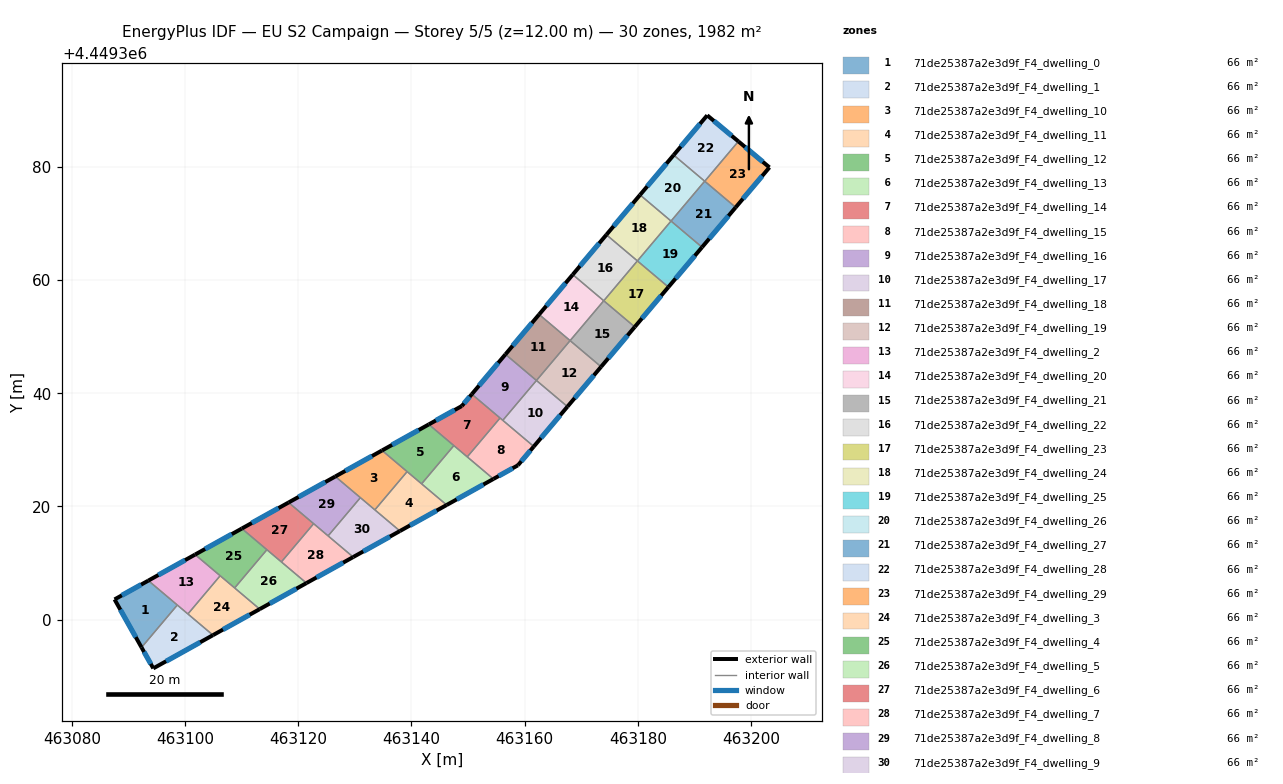
=== STOREY PLAN SPEC (per zone: floor XY polygon, exterior-wall plan segments, windows/doors) ===
zone 1: 71de25387a2e3d9f_F4_dwelling_0  (66.1 m²)
  floor: (463098.63, 4449302.58) (463092.31, 4449295.09) (463087.54, 4449303.57) (463093.51, 4449306.90)
  exterior wall: (463087.54, 4449303.57) – (463092.31, 4449295.09)  [9.7 m]
    window: (463088.56, 4449301.75) – (463091.29, 4449296.90)  [9.5 m²]
  exterior wall: (463093.51, 4449306.90) – (463087.54, 4449303.57)  [6.8 m]
    window: (463092.23, 4449306.18) – (463088.82, 4449304.28)  [6.7 m²]
  interior walls: 2
zone 2: 71de25387a2e3d9f_F4_dwelling_1  (66.1 m²)
  floor: (463104.93, 4449297.26) (463094.39, 4449291.38) (463092.31, 4449295.09) (463098.63, 4449302.58)
  exterior wall: (463092.31, 4449295.09) – (463094.39, 4449291.38)  [4.2 m]
    window: (463092.75, 4449294.29) – (463093.94, 4449292.18)  [4.2 m²]
  exterior wall: (463094.39, 4449291.38) – (463104.93, 4449297.26)  [12.1 m]
    window: (463096.65, 4449292.64) – (463102.68, 4449296.00)  [11.8 m²]
  interior walls: 3
zone 3: 71de25387a2e3d9f_F4_dwelling_10  (66.1 m²)
  floor: (463139.24, 4449326.15) (463133.53, 4449319.39) (463126.54, 4449325.29) (463134.80, 4449329.89)
  exterior wall: (463134.80, 4449329.89) – (463126.54, 4449325.29)  [9.5 m]
    window: (463133.03, 4449328.90) – (463128.31, 4449326.28)  [9.3 m²]
  interior walls: 4
zone 4: 71de25387a2e3d9f_F4_dwelling_11  (66.0 m²)
  floor: (463146.22, 4449320.25) (463137.97, 4449315.66) (463133.53, 4449319.39) (463139.24, 4449326.15)
  exterior wall: (463137.97, 4449315.66) – (463146.22, 4449320.25)  [9.5 m]
    window: (463139.73, 4449316.64) – (463144.45, 4449319.27)  [9.3 m²]
  interior walls: 4
zone 5: 71de25387a2e3d9f_F4_dwelling_12  (66.0 m²)
  floor: (463147.49, 4449330.75) (463141.79, 4449323.99) (463134.80, 4449329.89) (463143.06, 4449334.49)
  exterior wall: (463143.06, 4449334.49) – (463134.80, 4449329.89)  [9.5 m]
    window: (463141.29, 4449333.50) – (463136.57, 4449330.88)  [9.3 m²]
  interior walls: 4
zone 6: 71de25387a2e3d9f_F4_dwelling_13  (66.0 m²)
  floor: (463154.48, 4449324.86) (463146.22, 4449320.25) (463141.79, 4449323.99) (463147.49, 4449330.75)
  exterior wall: (463146.22, 4449320.25) – (463154.48, 4449324.86)  [9.5 m]
    window: (463147.99, 4449321.24) – (463152.71, 4449323.87)  [9.3 m²]
  interior walls: 4
zone 7: 71de25387a2e3d9f_F4_dwelling_14  (66.0 m²)
  floor: (463155.66, 4449335.62) (463149.86, 4449328.75) (463143.06, 4449334.49) (463148.90, 4449337.74) (463150.66, 4449339.83)
  exterior wall: (463148.90, 4449337.74) – (463143.06, 4449334.49)  [6.7 m]
    window: (463147.65, 4449337.04) – (463144.31, 4449335.19)  [6.5 m²]
  exterior wall: (463150.66, 4449339.83) – (463148.90, 4449337.74)  [2.7 m]
    window: (463150.29, 4449339.38) – (463149.27, 4449338.19)  [2.7 m²]
  interior walls: 4
zone 8: 71de25387a2e3d9f_F4_dwelling_15  (66.0 m²)
  floor: (463161.62, 4449330.59) (463158.81, 4449327.27) (463154.48, 4449324.86) (463149.86, 4449328.75) (463155.66, 4449335.62)
  exterior wall: (463154.48, 4449324.86) – (463158.81, 4449327.27)  [5.0 m]
    window: (463155.41, 4449325.37) – (463157.88, 4449326.75)  [4.9 m²]
  exterior wall: (463158.81, 4449327.27) – (463161.62, 4449330.59)  [4.4 m]
    window: (463159.41, 4449327.98) – (463161.02, 4449329.88)  [4.3 m²]
  interior walls: 4
zone 9: 71de25387a2e3d9f_F4_dwelling_16  (66.0 m²)
  floor: (463162.09, 4449342.26) (463156.14, 4449335.21) (463150.66, 4449339.83) (463156.61, 4449346.88)
  exterior wall: (463156.61, 4449346.88) – (463150.66, 4449339.83)  [9.2 m]
    window: (463155.34, 4449345.37) – (463151.94, 4449341.34)  [9.0 m²]
  interior walls: 4
zone 10: 71de25387a2e3d9f_F4_dwelling_17  (66.1 m²)
  floor: (463167.57, 4449337.63) (463161.62, 4449330.59) (463156.14, 4449335.21) (463162.09, 4449342.26)
  exterior wall: (463161.62, 4449330.59) – (463167.57, 4449337.63)  [9.2 m]
    window: (463162.89, 4449332.10) – (463166.29, 4449336.12)  [9.0 m²]
  interior walls: 3
zone 11: 71de25387a2e3d9f_F4_dwelling_18  (66.1 m²)
  floor: (463168.03, 4449349.30) (463162.09, 4449342.25) (463156.61, 4449346.88) (463162.55, 4449353.92)
  exterior wall: (463162.55, 4449353.92) – (463156.61, 4449346.88)  [9.2 m]
    window: (463161.28, 4449352.41) – (463157.88, 4449348.38)  [9.0 m²]
  interior walls: 3
zone 12: 71de25387a2e3d9f_F4_dwelling_19  (66.1 m²)
  floor: (463173.51, 4449344.68) (463167.57, 4449337.63) (463162.09, 4449342.25) (463168.03, 4449349.30)
  exterior wall: (463167.57, 4449337.63) – (463173.51, 4449344.68)  [9.2 m]
    window: (463168.84, 4449339.14) – (463172.24, 4449343.17)  [9.0 m²]
  interior walls: 3
zone 13: 71de25387a2e3d9f_F4_dwelling_2  (66.1 m²)
  floor: (463106.20, 4449307.75) (463100.50, 4449301.00) (463093.51, 4449306.90) (463101.77, 4449311.49)
  exterior wall: (463101.77, 4449311.49) – (463093.51, 4449306.90)  [9.5 m]
    window: (463100.00, 4449310.51) – (463095.28, 4449307.88)  [9.3 m²]
  interior walls: 4
zone 14: 71de25387a2e3d9f_F4_dwelling_20  (66.1 m²)
  floor: (463173.98, 4449356.34) (463168.03, 4449349.30) (463162.55, 4449353.92) (463168.50, 4449360.96)
  exterior wall: (463168.50, 4449360.96) – (463162.55, 4449353.92)  [9.2 m]
    window: (463167.23, 4449359.45) – (463163.83, 4449355.43)  [9.0 m²]
  interior walls: 3
zone 15: 71de25387a2e3d9f_F4_dwelling_21  (66.1 m²)
  floor: (463179.46, 4449351.72) (463173.51, 4449344.68) (463168.03, 4449349.30) (463173.98, 4449356.34)
  exterior wall: (463173.51, 4449344.68) – (463179.46, 4449351.72)  [9.2 m]
    window: (463174.78, 4449346.18) – (463178.18, 4449350.21)  [9.0 m²]
  interior walls: 3
zone 16: 71de25387a2e3d9f_F4_dwelling_22  (66.1 m²)
  floor: (463179.92, 4449363.38) (463173.98, 4449356.34) (463168.50, 4449360.96) (463174.45, 4449368.00)
  exterior wall: (463174.45, 4449368.00) – (463168.50, 4449360.96)  [9.2 m]
    window: (463173.17, 4449366.50) – (463169.77, 4449362.47)  [9.0 m²]
  interior walls: 3
zone 17: 71de25387a2e3d9f_F4_dwelling_23  (66.1 m²)
  floor: (463185.40, 4449358.76) (463179.46, 4449351.72) (463173.98, 4449356.34) (463179.92, 4449363.38)
  exterior wall: (463179.46, 4449351.72) – (463185.40, 4449358.76)  [9.2 m]
    window: (463180.73, 4449353.23) – (463184.13, 4449357.25)  [9.0 m²]
  interior walls: 3
zone 18: 71de25387a2e3d9f_F4_dwelling_24  (66.0 m²)
  floor: (463185.87, 4449370.42) (463179.92, 4449363.38) (463174.45, 4449368.00) (463180.39, 4449375.05)
  exterior wall: (463180.39, 4449375.05) – (463174.45, 4449368.00)  [9.2 m]
    window: (463179.12, 4449373.54) – (463175.72, 4449369.51)  [9.0 m²]
  interior walls: 3
zone 19: 71de25387a2e3d9f_F4_dwelling_25  (66.1 m²)
  floor: (463191.34, 4449365.80) (463185.40, 4449358.76) (463179.92, 4449363.38) (463185.87, 4449370.42)
  exterior wall: (463185.40, 4449358.76) – (463191.34, 4449365.80)  [9.2 m]
    window: (463186.67, 4449360.27) – (463190.07, 4449364.29)  [9.0 m²]
  interior walls: 3
zone 20: 71de25387a2e3d9f_F4_dwelling_26  (66.0 m²)
  floor: (463191.81, 4449377.47) (463185.87, 4449370.42) (463180.39, 4449375.05) (463186.33, 4449382.09)
  exterior wall: (463186.33, 4449382.09) – (463180.39, 4449375.05)  [9.2 m]
    window: (463185.06, 4449380.58) – (463181.66, 4449376.55)  [9.0 m²]
  interior walls: 3
zone 21: 71de25387a2e3d9f_F4_dwelling_27  (66.1 m²)
  floor: (463197.29, 4449372.84) (463191.34, 4449365.80) (463185.87, 4449370.42) (463191.81, 4449377.47)
  exterior wall: (463191.34, 4449365.80) – (463197.29, 4449372.84)  [9.2 m]
    window: (463192.62, 4449367.31) – (463196.02, 4449371.33)  [9.0 m²]
  interior walls: 4
zone 22: 71de25387a2e3d9f_F4_dwelling_28  (66.1 m²)
  floor: (463197.77, 4449384.50) (463191.82, 4449377.46) (463186.33, 4449382.09) (463192.26, 4449389.11)
  exterior wall: (463197.77, 4449384.50) – (463192.26, 4449389.11)  [7.2 m]
    window: (463196.59, 4449385.49) – (463193.44, 4449388.12)  [7.0 m²]
  exterior wall: (463192.26, 4449389.11) – (463186.33, 4449382.09)  [9.2 m]
    window: (463190.99, 4449387.60) – (463187.60, 4449383.59)  [9.0 m²]
  interior walls: 3
zone 23: 71de25387a2e3d9f_F4_dwelling_29  (66.0 m²)
  floor: (463203.25, 4449379.91) (463197.29, 4449372.84) (463191.82, 4449377.46) (463197.77, 4449384.50)
  exterior wall: (463203.25, 4449379.91) – (463197.77, 4449384.50)  [7.2 m]
    window: (463202.08, 4449380.89) – (463198.94, 4449383.52)  [7.0 m²]
  exterior wall: (463197.29, 4449372.84) – (463203.25, 4449379.91)  [9.2 m]
    window: (463198.57, 4449374.36) – (463201.98, 4449378.39)  [9.1 m²]
  interior walls: 2
zone 24: 71de25387a2e3d9f_F4_dwelling_3  (66.0 m²)
  floor: (463113.19, 4449301.86) (463104.93, 4449297.26) (463100.50, 4449301.00) (463106.20, 4449307.75)
  exterior wall: (463104.93, 4449297.26) – (463113.19, 4449301.86)  [9.5 m]
    window: (463106.70, 4449298.24) – (463111.42, 4449300.87)  [9.3 m²]
  interior walls: 4
zone 25: 71de25387a2e3d9f_F4_dwelling_4  (66.1 m²)
  floor: (463114.46, 4449312.35) (463108.76, 4449305.60) (463101.77, 4449311.49) (463110.03, 4449316.09)
  exterior wall: (463110.03, 4449316.09) – (463101.77, 4449311.49)  [9.5 m]
    window: (463108.26, 4449315.11) – (463103.54, 4449312.48)  [9.3 m²]
  interior walls: 4
zone 26: 71de25387a2e3d9f_F4_dwelling_5  (66.1 m²)
  floor: (463121.45, 4449306.46) (463113.19, 4449301.86) (463108.76, 4449305.60) (463114.46, 4449312.35)
  exterior wall: (463113.19, 4449301.86) – (463121.45, 4449306.46)  [9.5 m]
    window: (463114.96, 4449302.84) – (463119.68, 4449305.47)  [9.3 m²]
  interior walls: 4
zone 27: 71de25387a2e3d9f_F4_dwelling_6  (66.1 m²)
  floor: (463122.72, 4449316.95) (463117.02, 4449310.20) (463110.03, 4449316.09) (463118.29, 4449320.69)
  exterior wall: (463118.29, 4449320.69) – (463110.03, 4449316.09)  [9.5 m]
    window: (463116.52, 4449319.71) – (463111.80, 4449317.08)  [9.3 m²]
  interior walls: 4
zone 28: 71de25387a2e3d9f_F4_dwelling_7  (66.0 m²)
  floor: (463129.71, 4449311.06) (463121.45, 4449306.46) (463117.02, 4449310.20) (463122.72, 4449316.95)
  exterior wall: (463121.45, 4449306.46) – (463129.71, 4449311.06)  [9.5 m]
    window: (463123.22, 4449307.44) – (463127.94, 4449310.07)  [9.3 m²]
  interior walls: 4
zone 29: 71de25387a2e3d9f_F4_dwelling_8  (66.1 m²)
  floor: (463130.98, 4449321.55) (463125.28, 4449314.79) (463118.29, 4449320.69) (463126.54, 4449325.29)
  exterior wall: (463126.54, 4449325.29) – (463118.29, 4449320.69)  [9.5 m]
    window: (463124.78, 4449324.31) – (463120.06, 4449321.68)  [9.3 m²]
  interior walls: 4
zone 30: 71de25387a2e3d9f_F4_dwelling_9  (66.1 m²)
  floor: (463137.97, 4449315.66) (463129.71, 4449311.06) (463125.28, 4449314.79) (463130.98, 4449321.55)
  exterior wall: (463129.71, 4449311.06) – (463137.97, 4449315.66)  [9.5 m]
    window: (463131.48, 4449312.04) – (463136.20, 4449314.67)  [9.3 m²]
  interior walls: 4

=== DERIVED (storey summary) ===
Building: EU S2 Campaign
Storey: 5 of 5  (floor level z = 12.00 m)
Storey gross floor area: 1981.5 m²
Zones on this storey: 30
  - 71de25387a2e3d9f_F4_dwelling_0: floor 66.1 m²; exterior wall 16.6 m (49.7 m²); 2 window(s) 16.2 m²; WWR 32.7%
  - 71de25387a2e3d9f_F4_dwelling_1: floor 66.1 m²; exterior wall 16.3 m (49.0 m²); 2 window(s) 16.0 m²; WWR 32.7%
  - 71de25387a2e3d9f_F4_dwelling_10: floor 66.1 m²; exterior wall 9.5 m (28.4 m²); 1 window(s) 9.3 m²; WWR 32.7%
  - 71de25387a2e3d9f_F4_dwelling_11: floor 66.0 m²; exterior wall 9.5 m (28.4 m²); 1 window(s) 9.3 m²; WWR 32.7%
  - 71de25387a2e3d9f_F4_dwelling_12: floor 66.0 m²; exterior wall 9.5 m (28.4 m²); 1 window(s) 9.3 m²; WWR 32.7%
  - 71de25387a2e3d9f_F4_dwelling_13: floor 66.0 m²; exterior wall 9.5 m (28.4 m²); 1 window(s) 9.3 m²; WWR 32.7%
  - 71de25387a2e3d9f_F4_dwelling_14: floor 66.0 m²; exterior wall 9.4 m (28.3 m²); 2 window(s) 9.2 m²; WWR 32.7%
  - 71de25387a2e3d9f_F4_dwelling_15: floor 66.0 m²; exterior wall 9.3 m (27.9 m²); 2 window(s) 9.1 m²; WWR 32.7%
  - 71de25387a2e3d9f_F4_dwelling_16: floor 66.0 m²; exterior wall 9.2 m (27.6 m²); 1 window(s) 9.0 m²; WWR 32.7%
  - 71de25387a2e3d9f_F4_dwelling_17: floor 66.1 m²; exterior wall 9.2 m (27.6 m²); 1 window(s) 9.0 m²; WWR 32.7%
  - 71de25387a2e3d9f_F4_dwelling_18: floor 66.1 m²; exterior wall 9.2 m (27.6 m²); 1 window(s) 9.0 m²; WWR 32.7%
  - 71de25387a2e3d9f_F4_dwelling_19: floor 66.1 m²; exterior wall 9.2 m (27.6 m²); 1 window(s) 9.0 m²; WWR 32.7%
  - 71de25387a2e3d9f_F4_dwelling_2: floor 66.1 m²; exterior wall 9.5 m (28.4 m²); 1 window(s) 9.3 m²; WWR 32.7%
  - 71de25387a2e3d9f_F4_dwelling_20: floor 66.1 m²; exterior wall 9.2 m (27.6 m²); 1 window(s) 9.0 m²; WWR 32.7%
  - 71de25387a2e3d9f_F4_dwelling_21: floor 66.1 m²; exterior wall 9.2 m (27.6 m²); 1 window(s) 9.0 m²; WWR 32.7%
  - 71de25387a2e3d9f_F4_dwelling_22: floor 66.1 m²; exterior wall 9.2 m (27.6 m²); 1 window(s) 9.0 m²; WWR 32.7%
  - 71de25387a2e3d9f_F4_dwelling_23: floor 66.1 m²; exterior wall 9.2 m (27.6 m²); 1 window(s) 9.0 m²; WWR 32.7%
  - 71de25387a2e3d9f_F4_dwelling_24: floor 66.0 m²; exterior wall 9.2 m (27.6 m²); 1 window(s) 9.0 m²; WWR 32.7%
  - 71de25387a2e3d9f_F4_dwelling_25: floor 66.1 m²; exterior wall 9.2 m (27.6 m²); 1 window(s) 9.0 m²; WWR 32.7%
  - 71de25387a2e3d9f_F4_dwelling_26: floor 66.0 m²; exterior wall 9.2 m (27.6 m²); 1 window(s) 9.0 m²; WWR 32.7%
  - 71de25387a2e3d9f_F4_dwelling_27: floor 66.1 m²; exterior wall 9.2 m (27.6 m²); 1 window(s) 9.0 m²; WWR 32.7%
  - 71de25387a2e3d9f_F4_dwelling_28: floor 66.1 m²; exterior wall 16.4 m (49.1 m²); 2 window(s) 16.0 m²; WWR 32.7%
  - 71de25387a2e3d9f_F4_dwelling_29: floor 66.0 m²; exterior wall 16.4 m (49.2 m²); 2 window(s) 16.1 m²; WWR 32.7%
  - 71de25387a2e3d9f_F4_dwelling_3: floor 66.0 m²; exterior wall 9.5 m (28.4 m²); 1 window(s) 9.3 m²; WWR 32.7%
  - 71de25387a2e3d9f_F4_dwelling_4: floor 66.1 m²; exterior wall 9.5 m (28.4 m²); 1 window(s) 9.3 m²; WWR 32.7%
  - 71de25387a2e3d9f_F4_dwelling_5: floor 66.1 m²; exterior wall 9.5 m (28.4 m²); 1 window(s) 9.3 m²; WWR 32.7%
  - 71de25387a2e3d9f_F4_dwelling_6: floor 66.1 m²; exterior wall 9.5 m (28.4 m²); 1 window(s) 9.3 m²; WWR 32.7%
  - 71de25387a2e3d9f_F4_dwelling_7: floor 66.0 m²; exterior wall 9.5 m (28.4 m²); 1 window(s) 9.3 m²; WWR 32.7%
  - 71de25387a2e3d9f_F4_dwelling_8: floor 66.1 m²; exterior wall 9.5 m (28.4 m²); 1 window(s) 9.3 m²; WWR 32.7%
  - 71de25387a2e3d9f_F4_dwelling_9: floor 66.1 m²; exterior wall 9.5 m (28.4 m²); 1 window(s) 9.3 m²; WWR 32.7%
Zone adjacency (shared interzone walls):
  - 71de25387a2e3d9f_F4_dwelling_0 ↔ 71de25387a2e3d9f_F4_dwelling_1
  - 71de25387a2e3d9f_F4_dwelling_0 ↔ 71de25387a2e3d9f_F4_dwelling_2
  - 71de25387a2e3d9f_F4_dwelling_1 ↔ 71de25387a2e3d9f_F4_dwelling_2
  - 71de25387a2e3d9f_F4_dwelling_1 ↔ 71de25387a2e3d9f_F4_dwelling_3
  - 71de25387a2e3d9f_F4_dwelling_10 ↔ 71de25387a2e3d9f_F4_dwelling_11
  - 71de25387a2e3d9f_F4_dwelling_10 ↔ 71de25387a2e3d9f_F4_dwelling_12
  - 71de25387a2e3d9f_F4_dwelling_10 ↔ 71de25387a2e3d9f_F4_dwelling_8
  - 71de25387a2e3d9f_F4_dwelling_10 ↔ 71de25387a2e3d9f_F4_dwelling_9
  - 71de25387a2e3d9f_F4_dwelling_11 ↔ 71de25387a2e3d9f_F4_dwelling_12
  - 71de25387a2e3d9f_F4_dwelling_11 ↔ 71de25387a2e3d9f_F4_dwelling_13
  - 71de25387a2e3d9f_F4_dwelling_11 ↔ 71de25387a2e3d9f_F4_dwelling_9
  - 71de25387a2e3d9f_F4_dwelling_12 ↔ 71de25387a2e3d9f_F4_dwelling_13
  - 71de25387a2e3d9f_F4_dwelling_12 ↔ 71de25387a2e3d9f_F4_dwelling_14
  - 71de25387a2e3d9f_F4_dwelling_13 ↔ 71de25387a2e3d9f_F4_dwelling_14
  - 71de25387a2e3d9f_F4_dwelling_13 ↔ 71de25387a2e3d9f_F4_dwelling_15
  - 71de25387a2e3d9f_F4_dwelling_14 ↔ 71de25387a2e3d9f_F4_dwelling_15
  - 71de25387a2e3d9f_F4_dwelling_14 ↔ 71de25387a2e3d9f_F4_dwelling_16
  - 71de25387a2e3d9f_F4_dwelling_15 ↔ 71de25387a2e3d9f_F4_dwelling_16
  - 71de25387a2e3d9f_F4_dwelling_15 ↔ 71de25387a2e3d9f_F4_dwelling_17
  - 71de25387a2e3d9f_F4_dwelling_16 ↔ 71de25387a2e3d9f_F4_dwelling_17
  - 71de25387a2e3d9f_F4_dwelling_16 ↔ 71de25387a2e3d9f_F4_dwelling_18
  - 71de25387a2e3d9f_F4_dwelling_17 ↔ 71de25387a2e3d9f_F4_dwelling_19
  - 71de25387a2e3d9f_F4_dwelling_18 ↔ 71de25387a2e3d9f_F4_dwelling_19
  - 71de25387a2e3d9f_F4_dwelling_18 ↔ 71de25387a2e3d9f_F4_dwelling_20
  - 71de25387a2e3d9f_F4_dwelling_19 ↔ 71de25387a2e3d9f_F4_dwelling_21
  - 71de25387a2e3d9f_F4_dwelling_2 ↔ 71de25387a2e3d9f_F4_dwelling_3
  - 71de25387a2e3d9f_F4_dwelling_2 ↔ 71de25387a2e3d9f_F4_dwelling_4
  - 71de25387a2e3d9f_F4_dwelling_20 ↔ 71de25387a2e3d9f_F4_dwelling_21
  - 71de25387a2e3d9f_F4_dwelling_20 ↔ 71de25387a2e3d9f_F4_dwelling_22
  - 71de25387a2e3d9f_F4_dwelling_21 ↔ 71de25387a2e3d9f_F4_dwelling_23
  - 71de25387a2e3d9f_F4_dwelling_22 ↔ 71de25387a2e3d9f_F4_dwelling_23
  - 71de25387a2e3d9f_F4_dwelling_22 ↔ 71de25387a2e3d9f_F4_dwelling_24
  - 71de25387a2e3d9f_F4_dwelling_23 ↔ 71de25387a2e3d9f_F4_dwelling_25
  - 71de25387a2e3d9f_F4_dwelling_24 ↔ 71de25387a2e3d9f_F4_dwelling_25
  - 71de25387a2e3d9f_F4_dwelling_24 ↔ 71de25387a2e3d9f_F4_dwelling_26
  - 71de25387a2e3d9f_F4_dwelling_25 ↔ 71de25387a2e3d9f_F4_dwelling_27
  - 71de25387a2e3d9f_F4_dwelling_26 ↔ 71de25387a2e3d9f_F4_dwelling_27
  - 71de25387a2e3d9f_F4_dwelling_26 ↔ 71de25387a2e3d9f_F4_dwelling_28
  - 71de25387a2e3d9f_F4_dwelling_27 ↔ 71de25387a2e3d9f_F4_dwelling_28
  - 71de25387a2e3d9f_F4_dwelling_27 ↔ 71de25387a2e3d9f_F4_dwelling_29
  - 71de25387a2e3d9f_F4_dwelling_28 ↔ 71de25387a2e3d9f_F4_dwelling_29
  - 71de25387a2e3d9f_F4_dwelling_3 ↔ 71de25387a2e3d9f_F4_dwelling_4
  - 71de25387a2e3d9f_F4_dwelling_3 ↔ 71de25387a2e3d9f_F4_dwelling_5
  - 71de25387a2e3d9f_F4_dwelling_4 ↔ 71de25387a2e3d9f_F4_dwelling_5
  - 71de25387a2e3d9f_F4_dwelling_4 ↔ 71de25387a2e3d9f_F4_dwelling_6
  - 71de25387a2e3d9f_F4_dwelling_5 ↔ 71de25387a2e3d9f_F4_dwelling_6
  - 71de25387a2e3d9f_F4_dwelling_5 ↔ 71de25387a2e3d9f_F4_dwelling_7
  - 71de25387a2e3d9f_F4_dwelling_6 ↔ 71de25387a2e3d9f_F4_dwelling_7
  - 71de25387a2e3d9f_F4_dwelling_6 ↔ 71de25387a2e3d9f_F4_dwelling_8
  - 71de25387a2e3d9f_F4_dwelling_7 ↔ 71de25387a2e3d9f_F4_dwelling_8
  - 71de25387a2e3d9f_F4_dwelling_7 ↔ 71de25387a2e3d9f_F4_dwelling_9
  - 71de25387a2e3d9f_F4_dwelling_8 ↔ 71de25387a2e3d9f_F4_dwelling_9